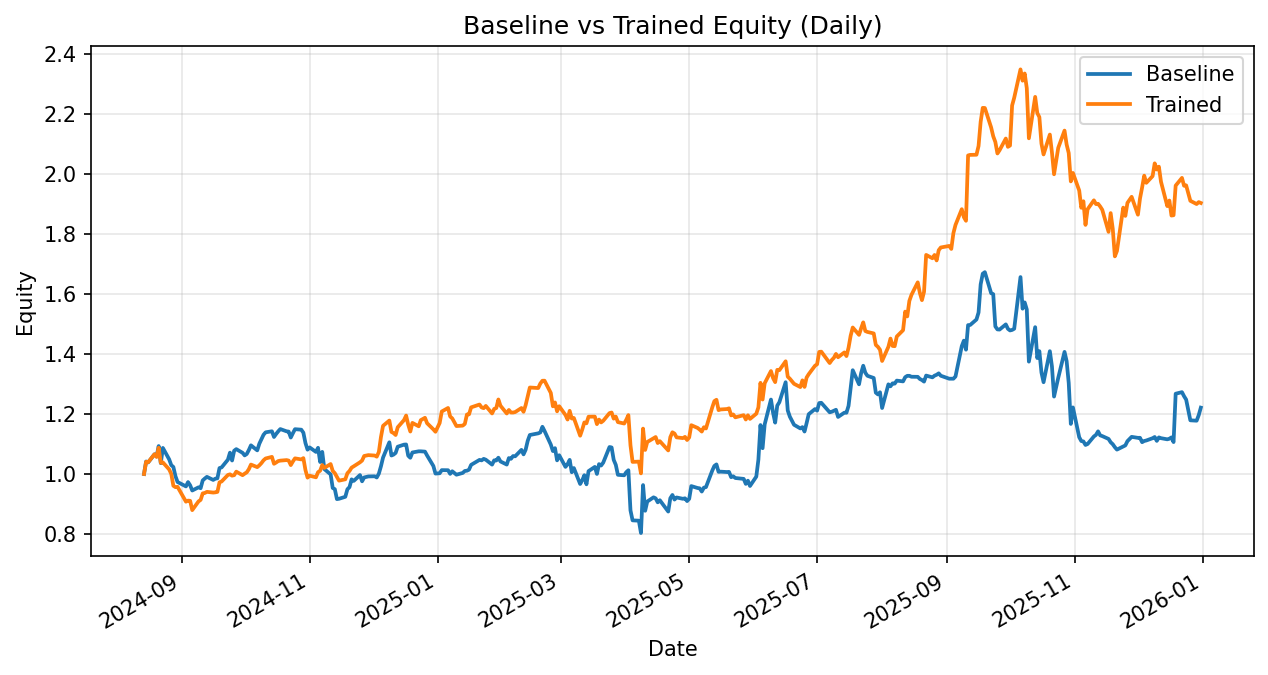

Source data for this figure (header and first rows):
date, daily_return_x, equity_baseline, daily_return_y, equity_trained
2024-08-14, 0.0, 1.0, 0.0, 1.0
2024-08-15, 0.04169, 1.042, 0.04061, 1.041
2024-08-16, -0.002944, 1.039, -0.001254, 1.039
2024-08-19, 0.02602, 1.066, 0.02543, 1.066
2024-08-20, -0.006441, 1.059, -0.008457, 1.057
2024-08-21, 0.03242, 1.093, 0.02911, 1.087
2024-08-22, -0.05212, 1.036, -0.04611, 1.037
2024-08-23, 0.0489, 1.087, 0.001227, 1.039
2024-08-26, -0.03496, 1.049, -0.02257, 1.015
2024-08-27, -0.01845, 1.029, -0.01461, 1
2024-08-28, -0.005805, 1.023, -0.03954, 0.9608
2024-08-29, -0.03001, 0.9928, -0.004747, 0.9562
2024-08-30, -0.01953, 0.9734, 0.00112, 0.9573
2024-09-03, -0.0151, 0.9587, -0.05164, 0.9079
2024-09-04, 0.01512, 0.9732, 0.003935, 0.9114
2024-09-05, -0.01112, 0.9624, -0.0008478, 0.9107
2024-09-06, -0.01799, 0.945, -0.03398, 0.8797
2024-09-09, 0.0112, 0.9556, 0.03304, 0.9088
2024-09-10, -0.00308, 0.9527, 0.005469, 0.9138
2024-09-11, 0.02728, 0.9787, 0.02374, 0.9355
2024-09-12, 0.006422, 0.985, 0.001552, 0.9369
2024-09-13, 0.005657, 0.9905, 0.00389, 0.9405
2024-09-16, -0.01038, 0.9803, -0.00251, 0.9382
2024-09-17, 0.004116, 0.9843, 0.0007881, 0.9389
2024-09-18, 0.00134, 0.9856, 0.001551, 0.9404
2024-09-19, 0.03461, 1.02, 0.0339, 0.9723
2024-09-20, 0.002176, 1.022, 0.002845, 0.975
2024-09-23, 0.02516, 1.048, 0.0223, 0.9968
2024-09-24, 0.02238, 1.071, 0.002144, 0.9989
2024-09-25, -0.02443, 1.045, -0.00441, 0.9945
2024-09-26, 0.0312, 1.078, 0.00167, 0.9962
2024-09-27, 0.004906, 1.083, 0.01165, 1.008
2024-09-30, -0.01132, 1.071, -0.01161, 0.9961
2024-10-01, -0.007991, 1.062, 0.005041, 1.001
2024-10-02, 0.004382, 1.067, 0.004518, 1.006
2024-10-03, 0.01236, 1.08, 0.01034, 1.016
2024-10-04, 0.01448, 1.095, 0.0151, 1.031
2024-10-07, -0.0153, 1.079, -0.008234, 1.023
2024-10-08, 0.02058, 1.101, 0.005881, 1.029
2024-10-09, 0.01317, 1.115, 0.00724, 1.036
2024-10-10, 0.01363, 1.131, 0.008913, 1.046
2024-10-11, 0.007256, 1.139, 0.005864, 1.052
2024-10-14, 0.003038, 1.142, 0.005036, 1.057
2024-10-15, -0.01661, 1.123, -0.02176, 1.034
2024-10-16, 0.008866, 1.133, 0.004126, 1.038
2024-10-17, 0.007726, 1.142, 0.004625, 1.043
2024-10-18, 0.006674, 1.15, 0.001403, 1.045
2024-10-21, -0.006531, 1.142, 0.001717, 1.046
2024-10-22, -0.0007824, 1.141, -0.001616, 1.045
2024-10-23, -0.01732, 1.121, -0.01427, 1.03
2024-10-24, 0.01278, 1.136, 0.0117, 1.042
2024-10-25, 0.0118, 1.149, 0.009911, 1.052
2024-10-28, -0.00139, 1.148, -0.003335, 1.049
2024-10-29, -0.008718, 1.138, 0.004105, 1.053
2024-10-30, -0.03049, 1.103, -0.03792, 1.013
2024-10-31, -0.01988, 1.081, -0.02479, 0.9879
2024-11-01, 0.006898, 1.088, 0.006464, 0.9942
2024-11-04, -0.01368, 1.074, -0.005257, 0.989
2024-11-05, 0.01275, 1.087, 0.01725, 1.006
2024-11-06, -0.04362, 1.04, 0.004708, 1.011
... 287 more rows
